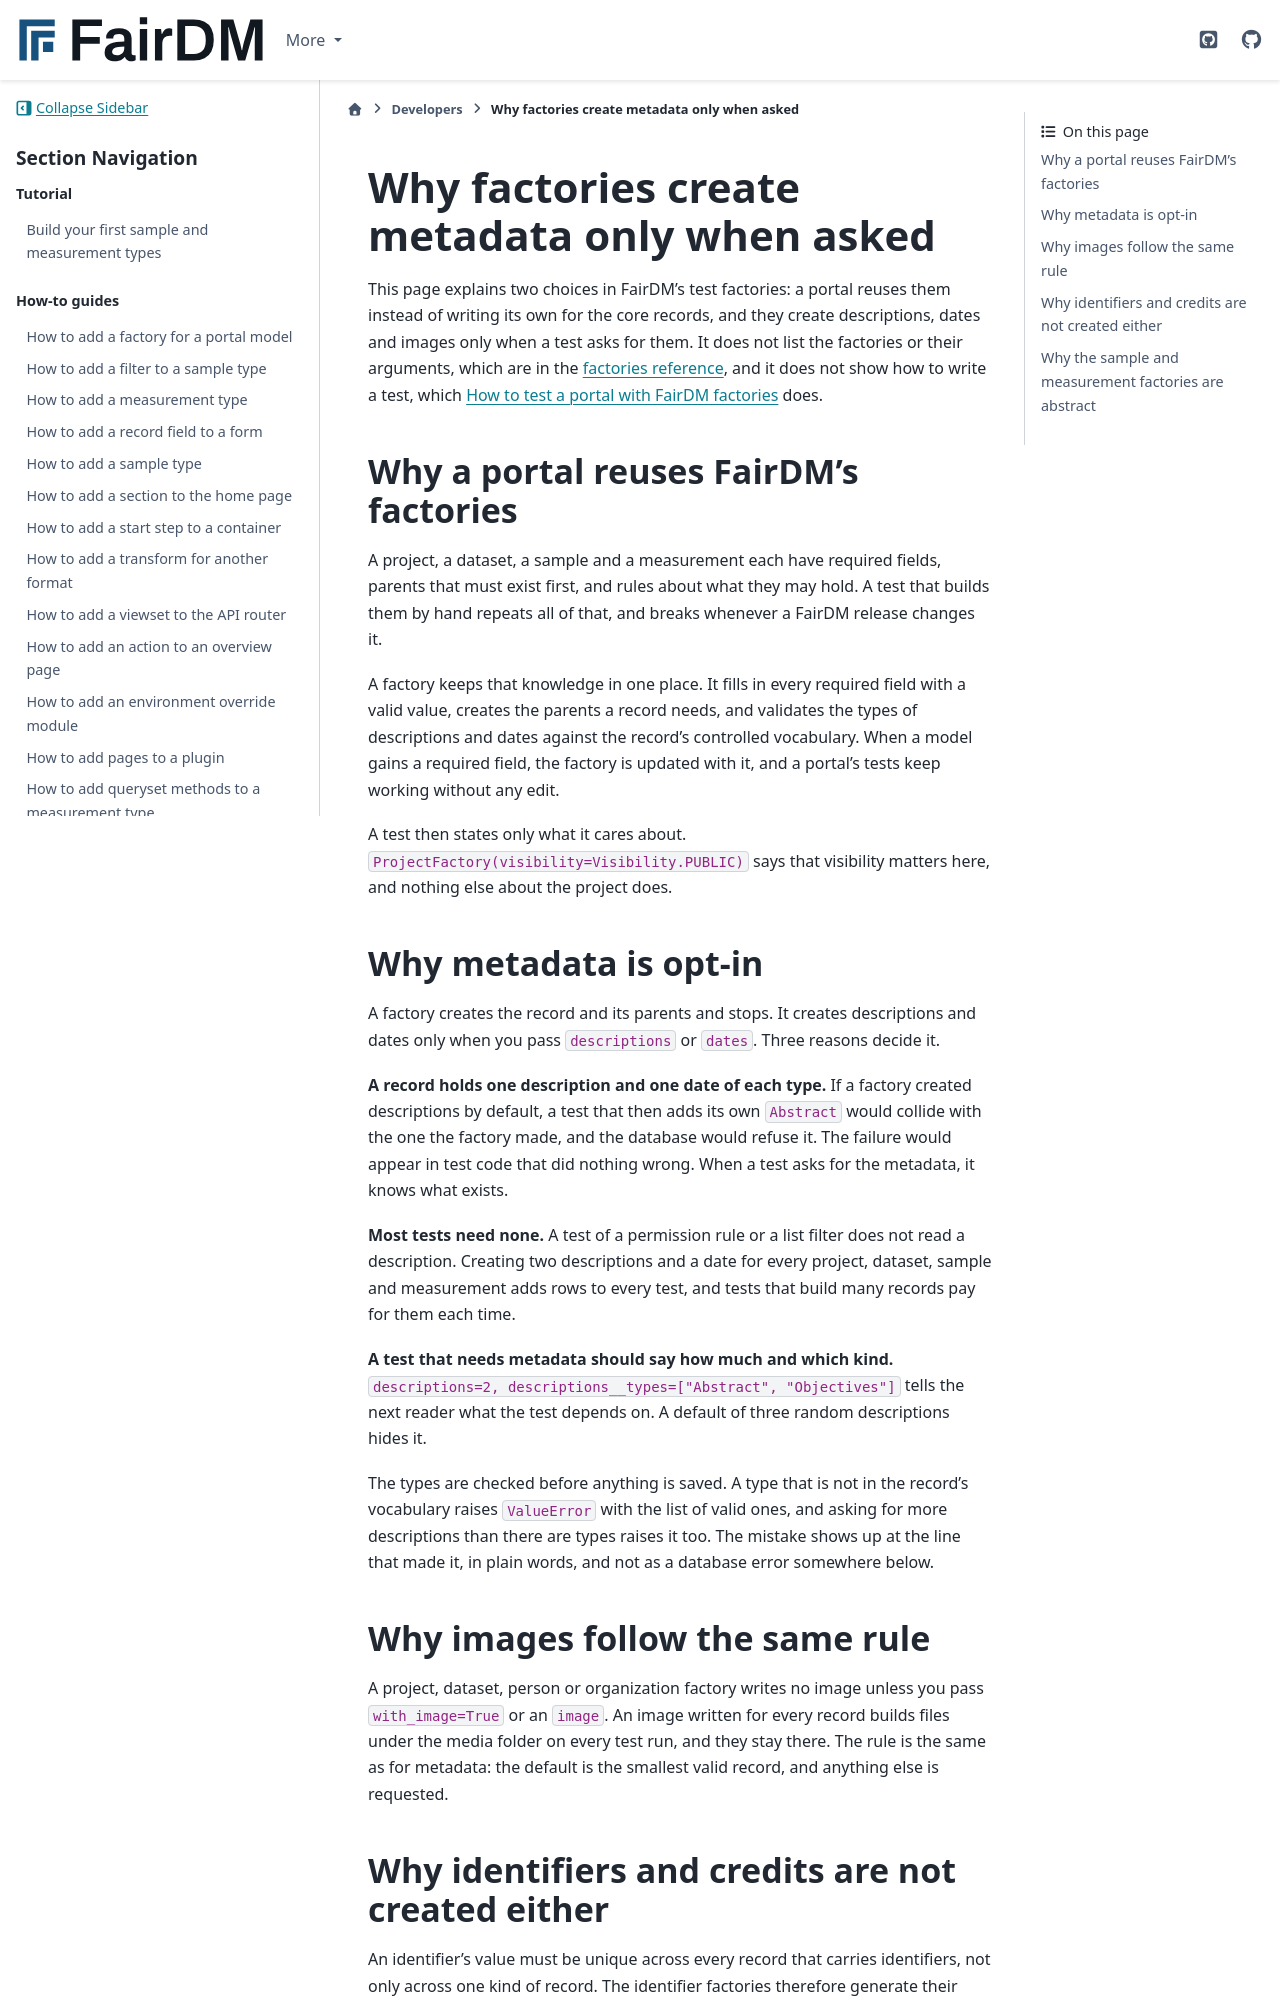

repository: FAIR-DM/fairdm · page: 0.6/developers/explanation/why-factories-create-metadata-only-when-asked.html · generator: sphinx

# Why factories create metadata only when asked

This page explains two choices in FairDM's test factories: a portal reuses them instead of writing its own for the core records, and they create descriptions, dates and images only when a test asks for them. It does not list the factories or their arguments, which are in the [factories reference](../reference/factories.md), and it does not show how to write a test, which [How to test a portal with FairDM factories](../how-to/test-a-portal-with-fairdm-factories.md) does.

## Why a portal reuses FairDM's factories

A project, a dataset, a sample and a measurement each have required fields, parents that must exist first, and rules about what they may hold. A test that builds them by hand repeats all of that, and breaks whenever a FairDM release changes it.

A factory keeps that knowledge in one place. It fills in every required field with a valid value, creates the parents a record needs, and validates the types of descriptions and dates against the record's controlled vocabulary. When a model gains a required field, the factory is updated with it, and a portal's tests keep working without any edit.

A test then states only what it cares about. `ProjectFactory(visibility=Visibility.PUBLIC)` says that visibility matters here, and nothing else about the project does.

## Why metadata is opt-in

A factory creates the record and its parents and stops. It creates descriptions and dates only when you pass `descriptions` or `dates`. Three reasons decide it.

**A record holds one description and one date of each type.** If a factory created descriptions by default, a test that then adds its own `Abstract` would collide with the one the factory made, and the database would refuse it. The failure would appear in test code that did nothing wrong. When a test asks for the metadata, it knows what exists.

**Most tests need none.** A test of a permission rule or a list filter does not read a description. Creating two descriptions and a date for every project, dataset, sample and measurement adds rows to every test, and tests that build many records pay for them each time.

**A test that needs metadata should say how much and which kind.** `descriptions=2, descriptions__types=["Abstract", "Objectives"]` tells the next reader what the test depends on. A default of three random descriptions hides it.

The types are checked before anything is saved. A type that is not in the record's vocabulary raises `ValueError` with the list of valid ones, and asking for more descriptions than there are types raises it too. The mistake shows up at the line that made it, in plain words, and not as a database error somewhere below.

## Why images follow the same rule

A project, dataset, person or organization factory writes no image unless you pass `with_image=True` or an `image`. An image written for every record builds files under the media folder on every test run, and they stay there. The rule is the same as for metadata: the default is the smallest valid record, and anything else is requested.
